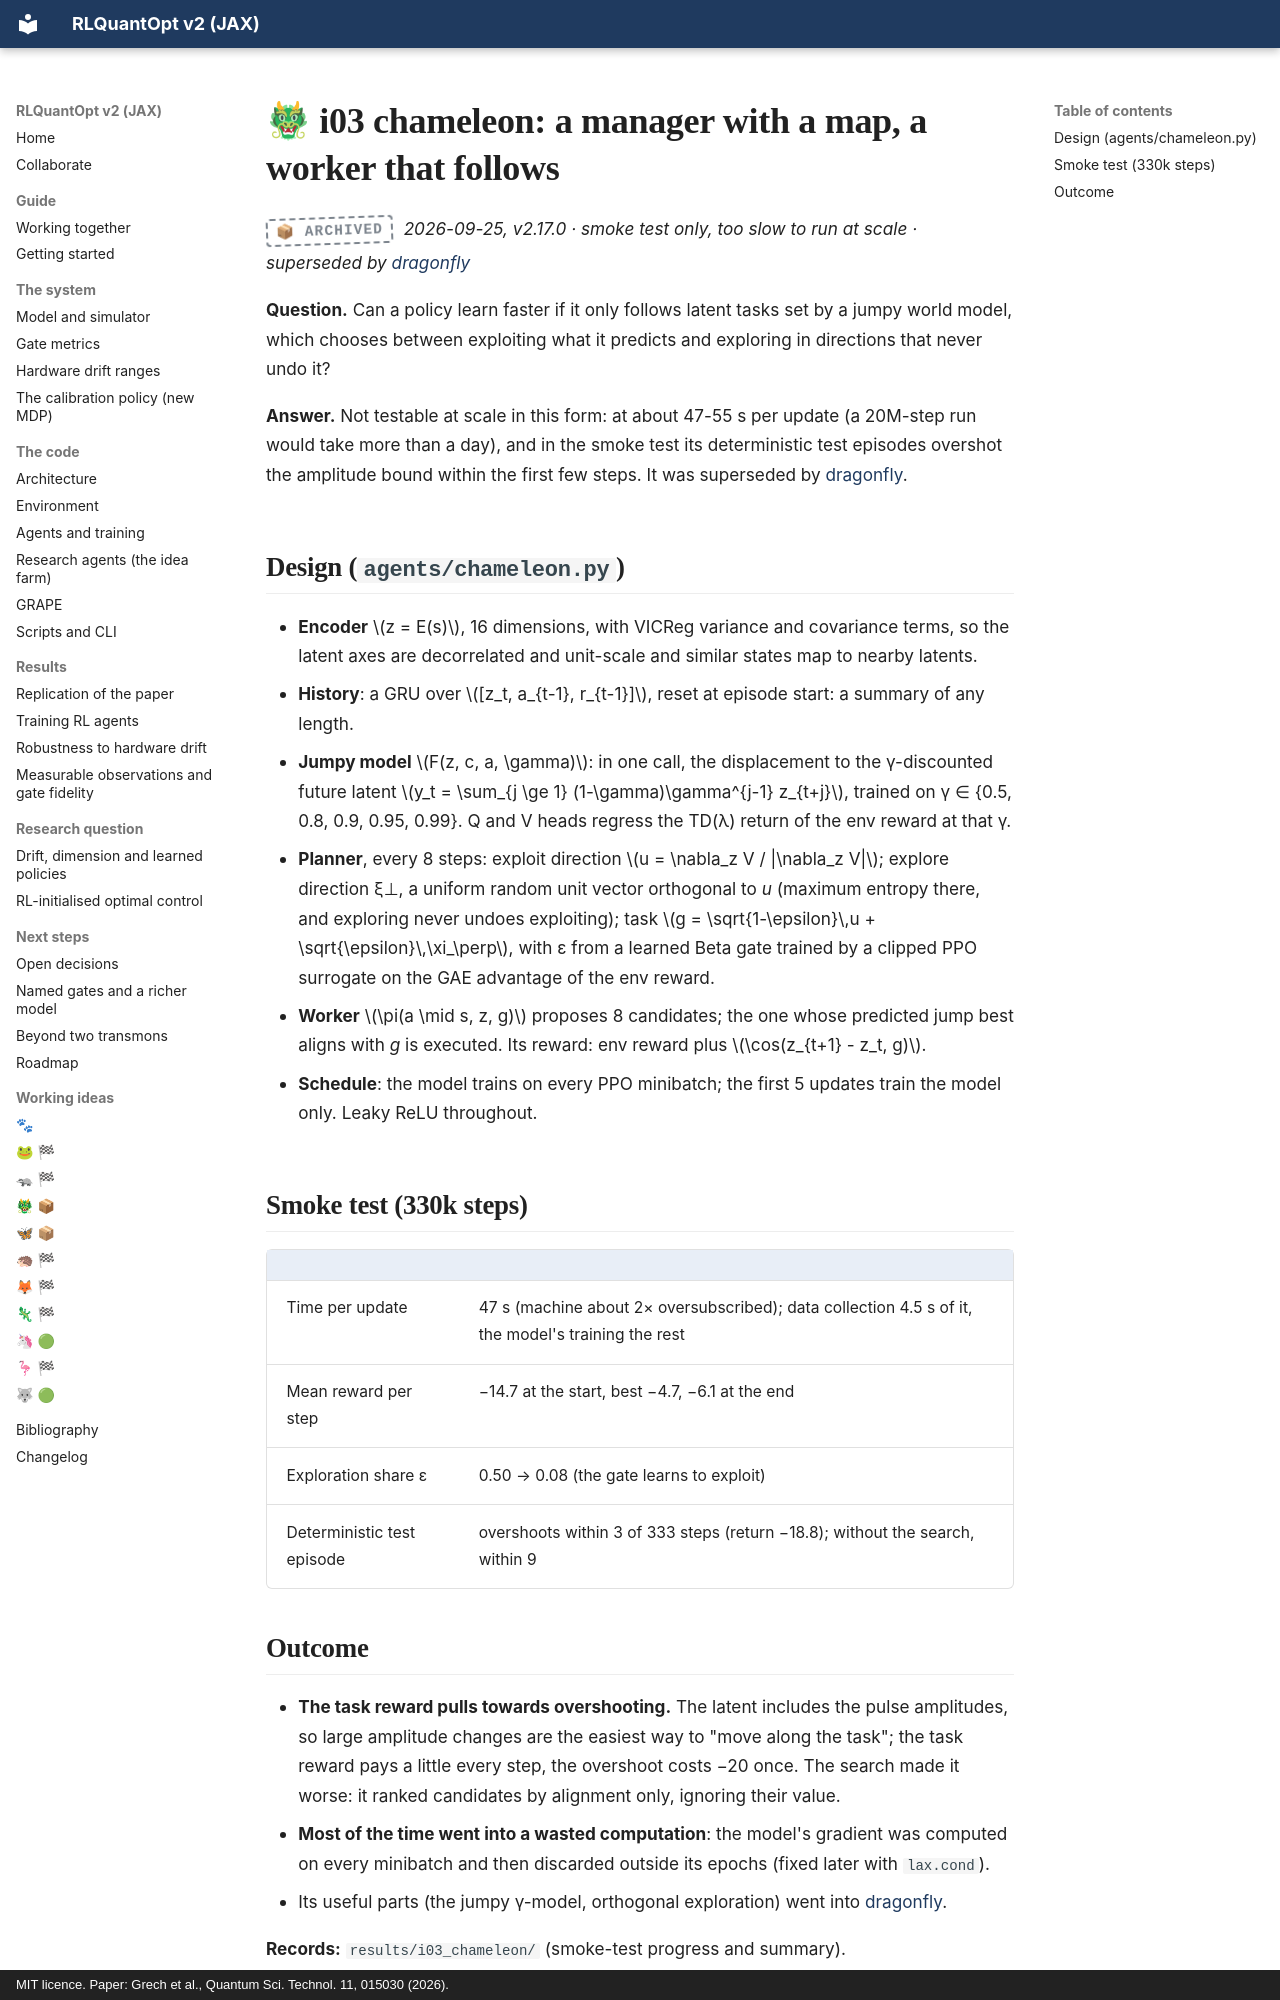

repository: leandergrech/rlquantopt · page: ideas/chameleon/index.html · generator: mkdocs · copyright: MIT licence. Paper: Grech et al., Quantum Sci. Technol. 11, 015030 (2026).

# 🐲 i03 chameleon: a manager with a map, a worker that follows

<span class="stamp stamp--archived">📦 archived</span> *2026-09-25, v2.17.0 · smoke test only, too slow to run at scale · superseded by [dragonfly](dragonfly.md)*

**Question.** Can a policy learn faster if it only follows latent tasks set by a jumpy world model, which
chooses between exploiting what it predicts and exploring in directions that never undo it?

**Answer.** Not testable at scale in this form: at about 47-55 s per update (a 20M-step run would take
more than a day), and in the smoke test its deterministic test episodes overshot the amplitude bound
within the first few steps. It was superseded by [dragonfly](dragonfly.md).

## Design (`agents/chameleon.py`)

- **Encoder** \(z = E(s)\), 16 dimensions, with VICReg variance and covariance terms, so the latent axes
  are decorrelated and unit-scale and similar states map to nearby latents.
- **History**: a GRU over \([z_t, a_{t-1}, r_{t-1}]\), reset at episode start: a summary of any length.
- **Jumpy model** \(F(z, c, a, \gamma)\): in one call, the displacement to the γ-discounted future
  latent \(y_t = \sum_{j \ge 1} (1-\gamma)\gamma^{j-1} z_{t+j}\), trained on γ ∈ {0.5, 0.8, 0.9, 0.95, 0.99}.
  Q and V heads regress the TD(λ) return of the env reward at that γ.
- **Planner**, every 8 steps: exploit direction \(u = \nabla_z V / |\nabla_z V|\); explore direction ξ⊥,
  a uniform random unit vector orthogonal to *u* (maximum entropy there, and exploring never undoes
  exploiting); task \(g = \sqrt{1-\epsilon}\,u + \sqrt{\epsilon}\,\xi_\perp\), with ε from a learned Beta
  gate trained by a clipped PPO surrogate on the GAE advantage of the env reward.
- **Worker** \(\pi(a \mid s, z, g)\) proposes 8 candidates; the one whose predicted jump best aligns with
  *g* is executed. Its reward: env reward plus \(\cos(z_{t+1} - z_t, g)\).
- **Schedule**: the model trains on every PPO minibatch; the first 5 updates train the model only.
  Leaky ReLU throughout.

## Smoke test (330k steps)

| | |
| --- | --- |
| Time per update | 47 s (machine about 2× oversubscribed); data collection 4.5 s of it, the model's training the rest |
| Mean reward per step | −14.7 at the start, best −4.7, −6.1 at the end |
| Exploration share ε | 0.50 → 0.08 (the gate learns to exploit) |
| Deterministic test episode | overshoots within 3 of 333 steps (return −18.8); without the search, within 9 |
